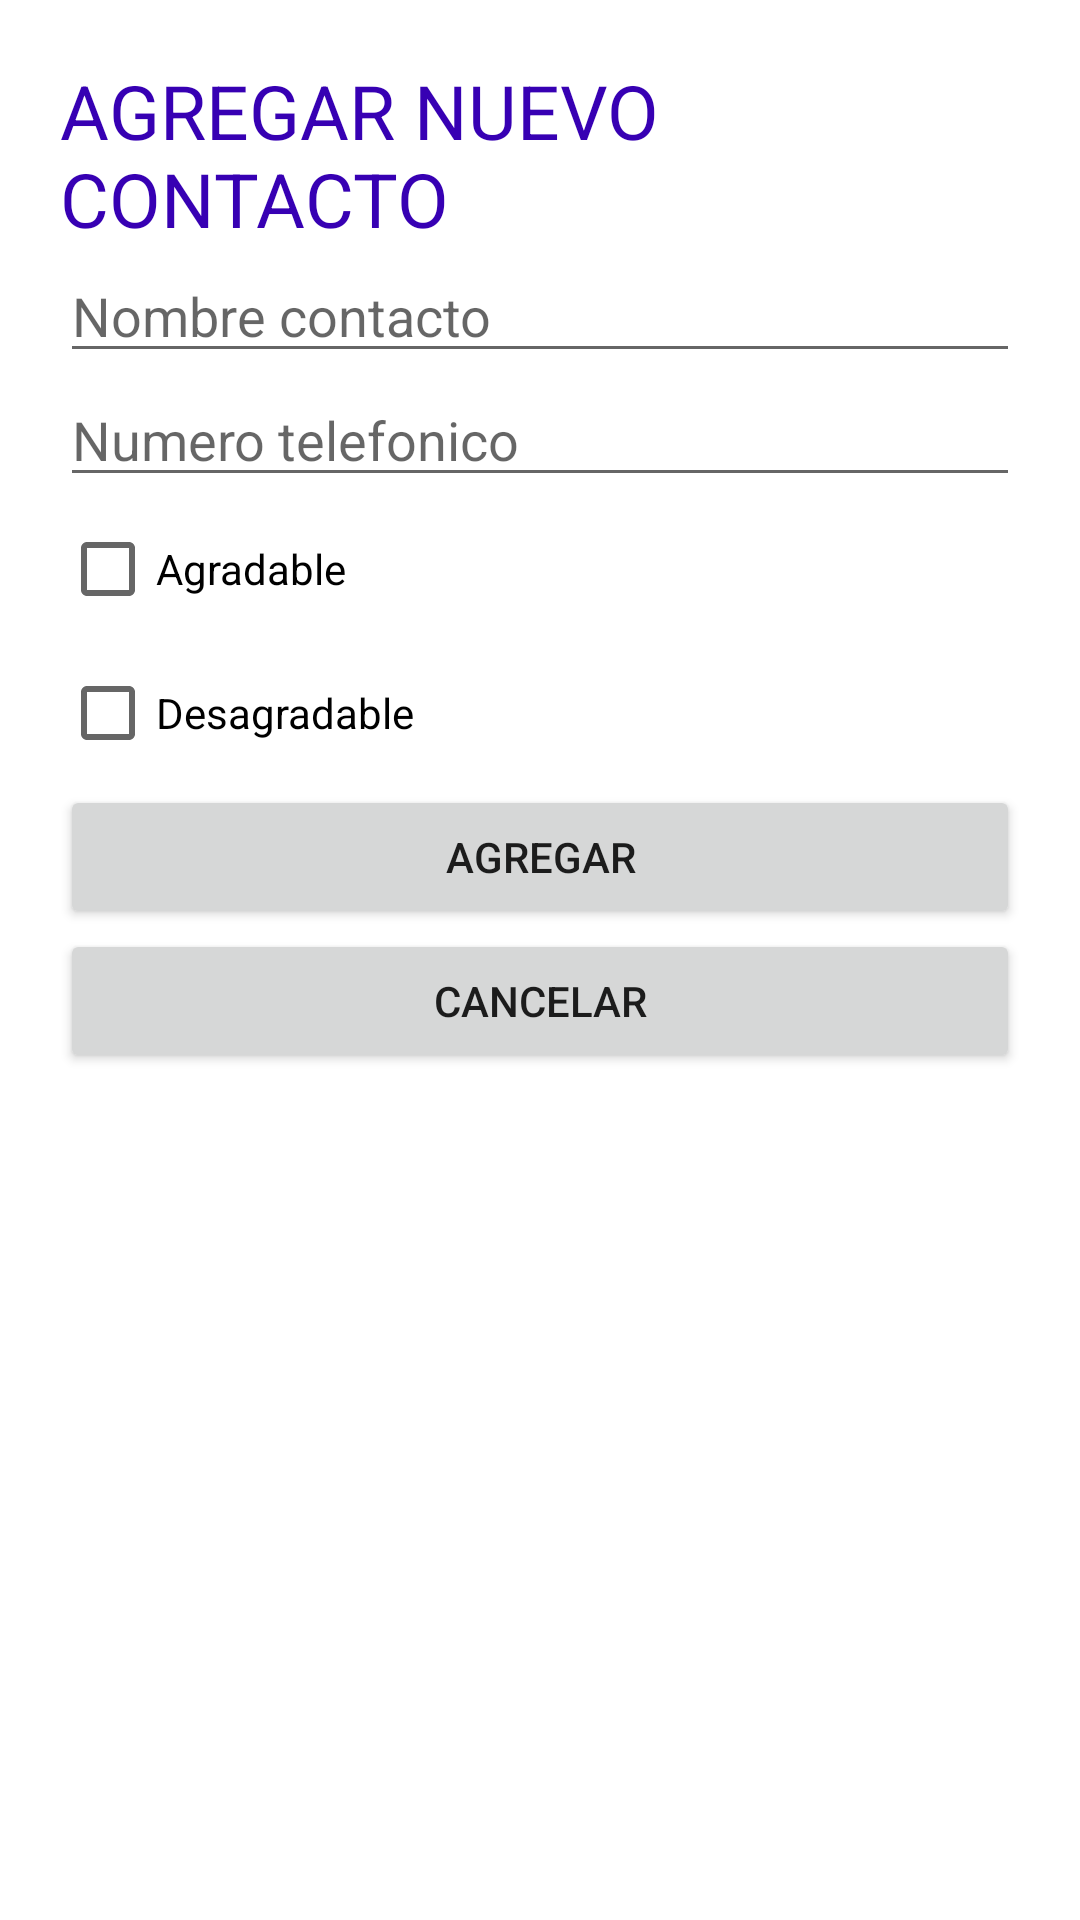

The Android layout XML behind this screen, and the referenced resources:
<!-- AndroidManifest.xml: application theme Theme.LADM_U4_Practica1_llamadas -->
<!-- res/layout/activity_main2.xml -->
<?xml version="1.0" encoding="utf-8"?>
<LinearLayout xmlns:android="http://schemas.android.com/apk/res/android"
    xmlns:app="http://schemas.android.com/apk/res-auto"
    xmlns:tools="http://schemas.android.com/tools"
    android:layout_width="match_parent"
    android:layout_height="match_parent"
    android:orientation="vertical"
    android:padding="20dp"
    tools:context=".MainActivity2">

    <TextView
        android:id="@+id/textView"
        android:layout_width="match_parent"
        android:layout_height="wrap_content"
        android:text="AGREGAR NUEVO CONTACTO"
        android:textColor="@color/purple_700"
        android:textSize="25dp"/>

    <EditText
        android:layout_width="match_parent"
        android:layout_height="wrap_content"
        android:hint="Nombre contacto"
        android:id="@+id/nombre"/>
    <EditText
        android:layout_width="match_parent"
        android:layout_height="wrap_content"
        android:hint="Numero telefonico"
        android:id="@+id/telefono"/>
    <CheckBox
        android:layout_width="match_parent"
        android:layout_height="wrap_content"
        android:text="Agradable"
        android:id="@+id/deseado"/>
    <CheckBox
        android:layout_width="match_parent"
        android:layout_height="wrap_content"
        android:text="Desagradable"
        android:id="@+id/noDeseado"/>
    <Button
        android:layout_width="match_parent"
        android:layout_height="wrap_content"
        android:text="AGREGAR"
        android:id="@+id/agregarContacto"/>
    <Button
        android:layout_width="match_parent"
        android:layout_height="wrap_content"
        android:text="CANCELAR"
        android:id="@+id/cancelar"/>




</LinearLayout>
<!-- resources referenced by this layout -->
<resources>
  <style name="Theme.LADM_U4_Practica1_llamadas" parent="Theme.MaterialComponents.DayNight.DarkActionBar">
          
          <item name="colorPrimary">@color/purple_500</item>
          <item name="colorPrimaryVariant">@color/purple_700</item>
          <item name="colorOnPrimary">@color/white</item>
          
          <item name="colorSecondary">@color/teal_200</item>
          <item name="colorSecondaryVariant">@color/teal_700</item>
          <item name="colorOnSecondary">@color/black</item>
          
          <item name="android:statusBarColor" tools:targetApi="l">?attr/colorPrimaryVariant</item>
          
      </style>
  <!-- not gathered from this repository: default colours our renderer supplied (Android Studio template values) -->
  <color name="purple_500">#FF6200EE</color>
  <color name="purple_700">#FF3700B3</color>
  <color name="teal_200">#FF03DAC5</color>
  <color name="teal_700">#FF018786</color>
  <color name="black">#FF000000</color>
  <color name="white">#FFFFFFFF</color>
</resources>
